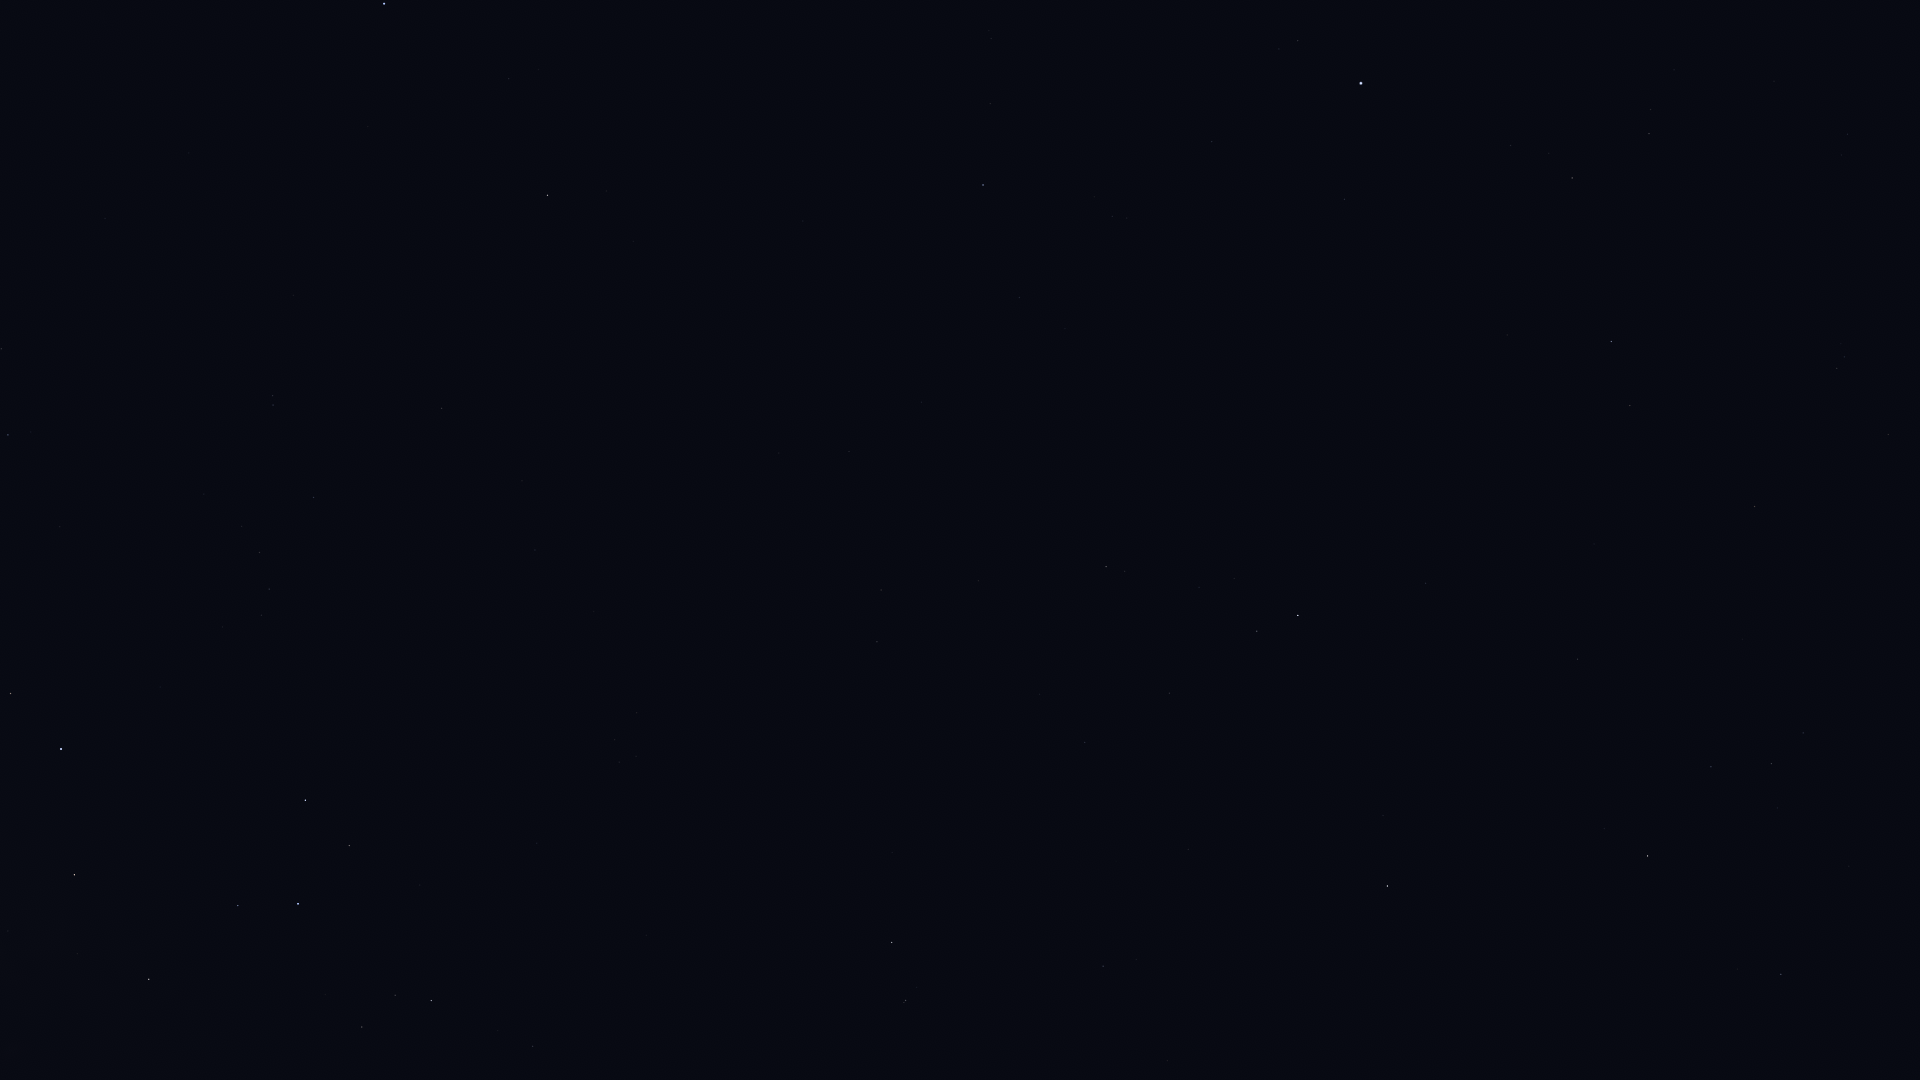

The file beside this chart, header and first rows:
Star_ID, Name, X, Y
89931, Kaus Media, 74, 875
90185, Kaus Australis, 61, 749
90422, HIP 90422, 8, 435
90496, Kaus Borealis, 149, 979
90568, HIP 90568, 1, 349
90887, HIP 90887, 70, 597
91875, HIP 91875, 137, 619
92761, Ainalrami, 325, 995
92855, Nunki, 298, 904
92953, HIP 92953, 167, 488
92989, HIP 92989, 210, 624
93085, HIP 93085, 362, 1027
93174, HIP 93174, 222, 627
93506, Ascella, 305, 800
93542, HIP 93542, 204, 494
93683, HIP 93683, 395, 995
93825, HIP 93825, 261, 615
94005, HIP 94005, 242, 526
94114, Meridiana, 269, 589
94141, Albaldah, 431, 1001
94160, HIP 94160, 259, 553
94645, Gumala, 431, 911
94820, HIP 94820, 498, 1031
95124, Belel, 467, 911
95168, HIP 95168, 533, 1046
95241, Arkab Prior, 273, 405
95262, Sika, 382, 685
95294, Arkab Posterior, 272, 396
95347, Rukbat, 313, 497
96406, HIP 96406, 535, 849
98032, HIP 98032, 441, 408
98066, Terebellum, 619, 762
98412, HIP 98412, 535, 550
100064, Algedi, 905, 1001
100310, Alshat, 916, 987
100345, Dabih, 892, 943
100751, Peacock, 384, 4
102485, HIP 102485, 877, 642
102618, Albali, 1103, 966
102831, HIP 102831, 779, 453
102978, HIP 102978, 881, 590
103738, HIP 103738, 849, 452
104139, HIP 104139, 1085, 743
105140, HIP 105140, 921, 402
105515, HIP 105515, 1169, 693
106278, Sadalsuud, 1387, 886
106786, Bunda, 1383, 816
106824, Sāmaya, 1012, 345
106985, Nashira, 1257, 631
107251, Bosona, 1418, 803
107556, Deneb Algedi, 1298, 615
107608, HIP 107608, 1065, 329
108085, Aldhanab, 983, 185
108375, Itonda, 989, 166
108661, HIP 108661, 1159, 328
109074, Sadalmelik, 1647, 856
109111, HIP 109111, 990, 104
109139, HIP 109139, 1425, 583
109422, HIP 109422, 1127, 218
109427, Biham, 1781, 974
... 14 more rows
